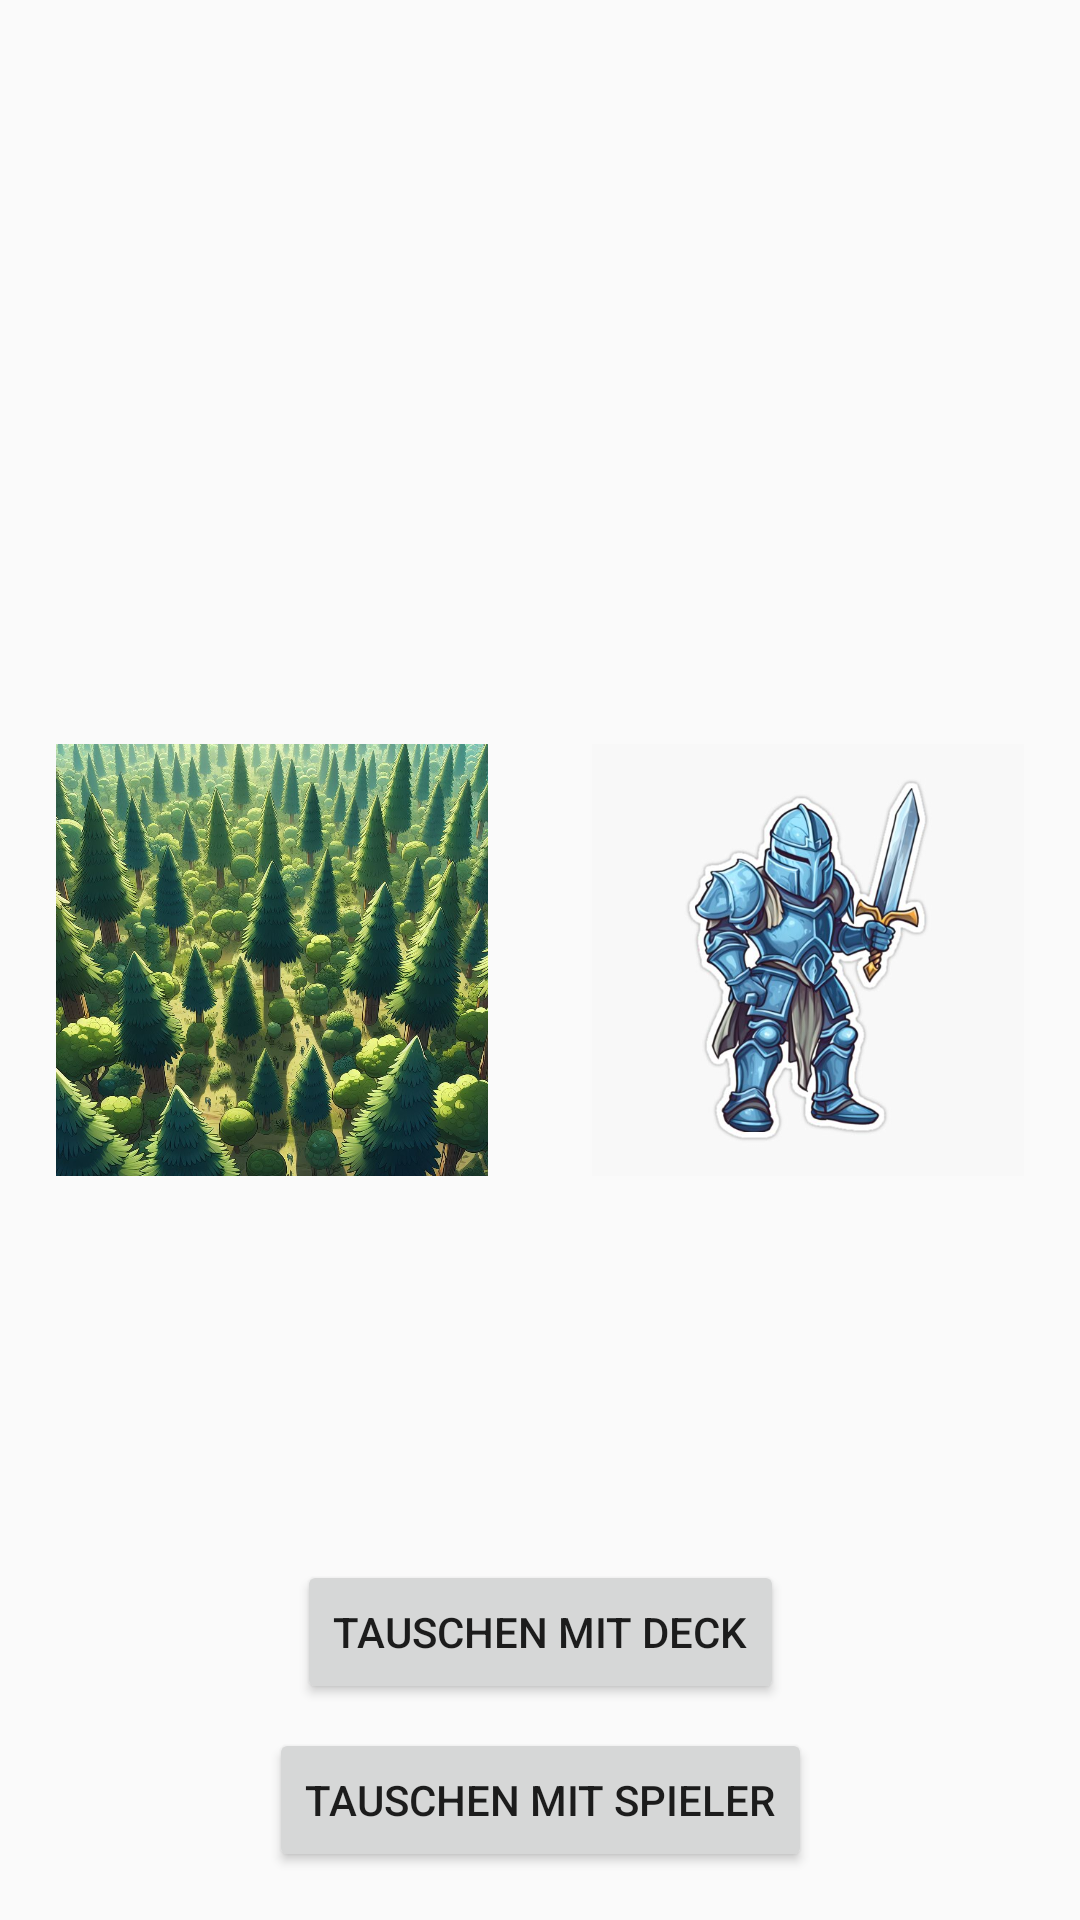

Here is an Android app screen rendered from its layout file. Give the layout XML and the strings, colors and styles it references.
<!-- AndroidManifest.xml: application theme Theme.Munchkin -->
<!-- res/layout/testlayer_for_game_board.xml -->
<androidx.constraintlayout.widget.ConstraintLayout
    xmlns:android="http://schemas.android.com/apk/res/android"
    xmlns:app="http://schemas.android.com/apk/res-auto"
    xmlns:tools="http://schemas.android.com/tools"
    android:layout_width="match_parent"
    android:layout_height="match_parent"
    >

    

    

    
    <ImageView
        android:id="@+id/card1"
        android:layout_width="0dp"
        android:layout_height="0dp"
        app:layout_constraintWidth_default="percent"
        app:layout_constraintWidth_percent="0.4"
        app:layout_constraintDimensionRatio="H,1:1.4"
        app:layout_constraintTop_toTopOf="parent"
        app:layout_constraintBottom_toBottomOf="parent"
        app:layout_constraintStart_toStartOf="parent"
        app:layout_constraintEnd_toStartOf="@+id/card2"
        android:layout_marginEnd="8dp"
        android:src="@drawable/background" /> 

    
    <ImageView
        android:id="@+id/card2"
        android:layout_width="0dp"
        android:layout_height="0dp"
        app:layout_constraintWidth_default="percent"
        app:layout_constraintWidth_percent="0.4"
        app:layout_constraintDimensionRatio="H,1:1.4"
        app:layout_constraintTop_toTopOf="parent"
        app:layout_constraintBottom_toBottomOf="parent"
        app:layout_constraintStart_toEndOf="@+id/card1"
        app:layout_constraintEnd_toEndOf="parent"
        android:layout_marginStart="8dp"
        android:src="@drawable/blauerritter" /> 

    <Button
        android:id="@+id/tauschen_btn_deck"
        android:layout_width="wrap_content"
        android:layout_height="wrap_content"
        android:layout_marginBottom="8dp"
        android:text="Tauschen mit Deck"
        app:layout_constraintBottom_toTopOf="@+id/tauschen_btn_player"
        app:layout_constraintStart_toStartOf="parent"
        app:layout_constraintEnd_toEndOf="parent" />

    
    <Button
        android:id="@+id/tauschen_btn_player"
        android:layout_width="wrap_content"
        android:layout_height="wrap_content"
        android:text="Tauschen mit Spieler"
        app:layout_constraintBottom_toBottomOf="parent"
        app:layout_constraintStart_toStartOf="parent"
        app:layout_constraintEnd_toEndOf="parent"
        android:layout_marginBottom="16dp" />

</androidx.constraintlayout.widget.ConstraintLayout>
<!-- resources referenced by this layout -->
<resources>
  <!-- drawable background: jpg bitmap (drawable, 282891 bytes) -->
  <!-- drawable blauerritter: jpg bitmap (drawable, 40235 bytes) -->
  <style name="Theme.Munchkin" parent="Base.Theme.Munchkin" />
  <style name="Base.Theme.Munchkin" parent="Theme.AppCompat.Light.NoActionBar">
          
      </style>
</resources>
